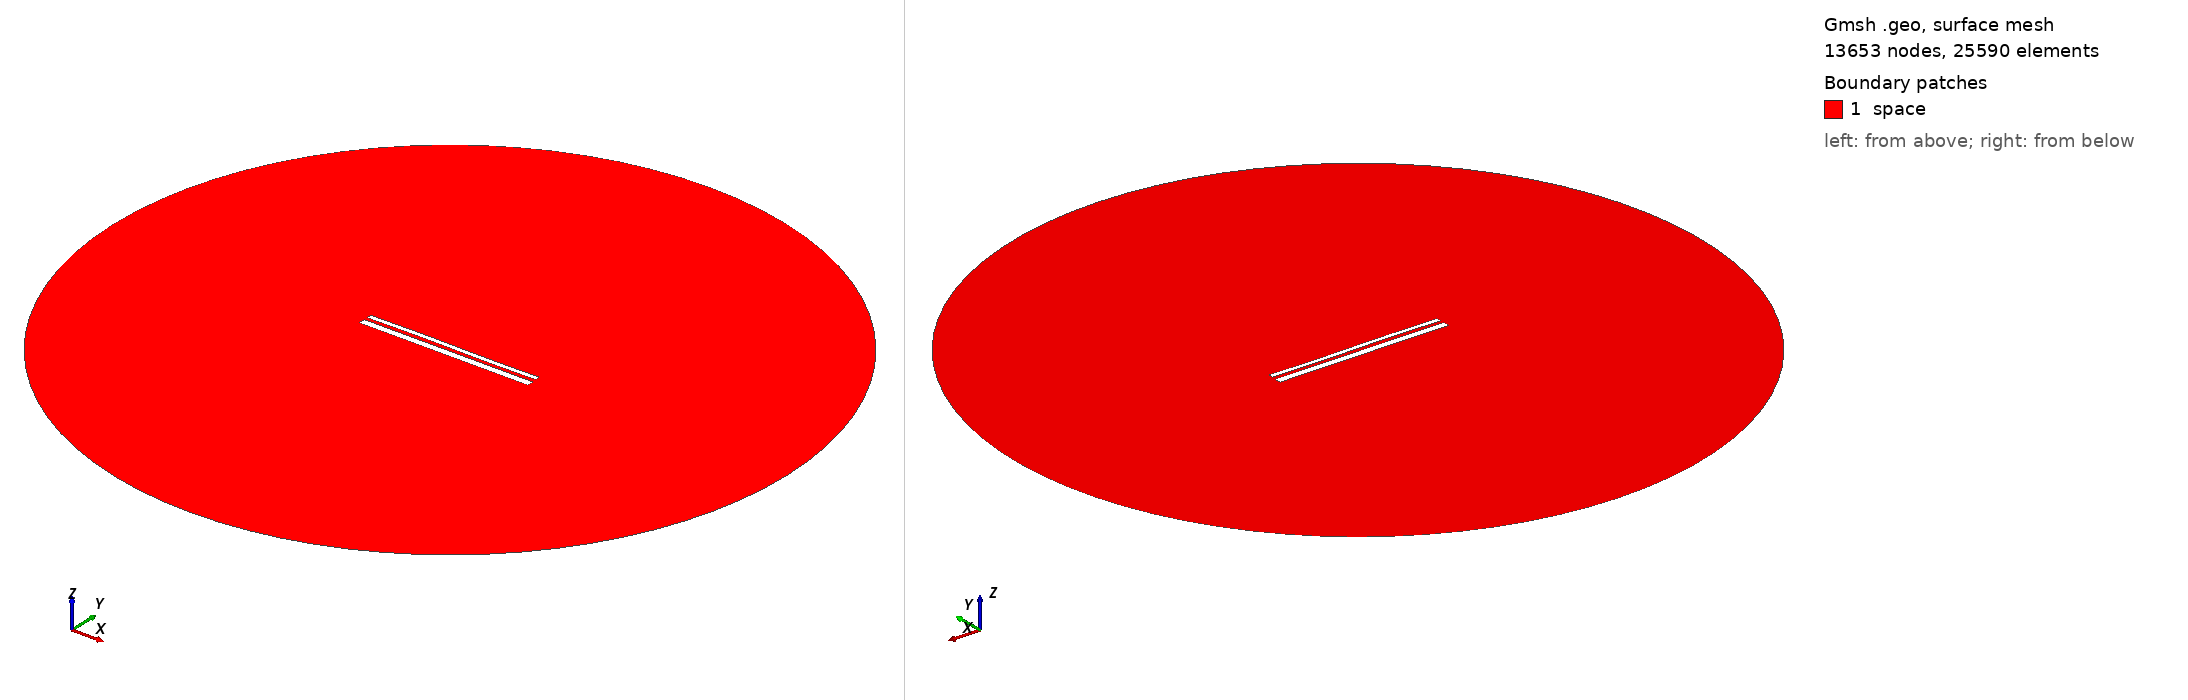

Gmsh geometry script, surface-meshed: 13653 nodes, 25590 surface elements. Boundary patches (legend numbers): 1 space. Left view from above one corner, right view from below the opposite corner. Legend entries are the model's physical surfaces. The drawing asked Gmsh for element sizes between 1% and 20% of the model's largest extent; the script's own settings can give other sizes.

=== 12973.geo (drawn) ===
//---------------------------------------
// Geometry kernel
//---------------------------------------

SetFactory("OpenCASCADE");



//---------------------------------------
// Parameters of the geometry
//---------------------------------------

// Overetch of the upper plate
overetch = 0.5;

// Distance between the plates
distance = 1.5;

// Discretization over the x axis (for the deformation)
nx = 50; 

// Length of the plate
L = 100 - overetch; 

// Number of modes
n = 4; 

// 1st mode coefficient
coeff(1) = 0.07499999999999998;
beta(1) = 0.596864 * 3.1415926535 / L;

// 2nd mode coefficient
coeff(2) = 0.07499999999999998;
beta(2) = 1.49418 * 3.1415926535 / L;

// 3rd mode coefficient
coeff(3) = 0.15;
beta(3) = 2.50025 * 3.1415926535 / L;

// 4th mode coefficient
coeff(4) = 0.0;
beta(4) = 3.49999 * 3.1415926535 / L;



//---------------------------------------
// Upper plate (deformed rectangle)
//---------------------------------------

// Coordiantes of the upper plate
xmin = -50;
xmax = 50 - overetch;

// Height of the upper plate
yheight = 4 - 2 * overetch;

// Indexes of the points
UpperID[] = {};
LowerID[] = {};
LeftID[] = {};
RightID[] = {};

// Point index
p = 1;

// Horizontal edges
For i In {1:nx}
    x = xmin + (i-1)*(xmax - xmin)/(nx-1);

    y_bottom = distance / 2 + overetch;
    For j In {1:n}
        C = (Cosh(beta(j)*L) + Cos(beta(j)*L)) / (Sinh(beta(j)*L) + Sin(beta(j)*L));
        y_bottom  = y_bottom + coeff(j) * (Cosh(beta(j)*(x+50)) - Cos(beta(j)*(x+50)) - C * (Sinh(beta(j)*(x+50)) - Sin(beta(j)*(x+50))));
    EndFor

    y_top = y_bottom + yheight;

    Point(p) = {x, y_top, 0, 1.0};
    UpperID[i] = p;
    p = p + 1;

    Point(p) = {x, y_bottom, 0, 1.0};
    LowerID[i] = p;
    p = p + 1;
EndFor

// Create point lists
UpperPts[] = {}; LowerPts[] = {};
For i In {1:nx}
  UpperPts[] += {UpperID[i]};
  LowerPts[] += {LowerID[i]};
EndFor

// Build splines
Spline(1) = {UpperPts[]};
Spline(2) = {LowerPts[]};
Line(3) = {LowerPts[nx-1], UpperPts[nx-1]};
Line(4) = {LowerPts[0], UpperPts[0]};

// Build the plane surface
Curve Loop(1) = {2, 3, -1, -4};
Plane Surface(1) = {1};



//---------------------------------------
// Lower plate (rectangle)
//---------------------------------------

// Vertices
Point(1001) = {-50, -1, 0, 1.0};
Point(1002) = { 50, -1, 0, 1.0};
Point(1003) = { 50,  -5, 0, 1.0};
Point(1004) = {-50,  -5, 0, 1.0};

// Edges
Line(5) = {1001, 1002};
Line(6) = {1002, 1003};
Line(7) = {1003, 1004};
Line(8) = {1004, 1001};

// Plane surface
Line Loop(2) = {5, 6, 7, 8};
Plane Surface(2) = {2}; 



//---------------------------------------
// Outer (fictious) boundary
//---------------------------------------

// Points
Point(1005) = {0, 0, 0};       // Center
Point(1006) = {200, 0, 0};     // Start point
Point(1007) = {0, 200, 0};     // 90 degrees
Point(1008) = {-200, 0, 0};    // 180 degrees
Point(1009) = {0, -200, 0};    // 270 degrees

// Circle arcs (each needs start, center, end)
Circle(9) = {1006, 1005, 1007};
Circle(10) = {1007, 1005, 1008};
Circle(11) = {1008, 1005, 1009};
Circle(12) = {1009, 1005, 1006};

// Plane surface for the entire domain
Curve Loop(3) = {9, 10, 11, 12};
Surface(3) = {3};

// Subtract the plates from the whole domain to obtain the actual domain where we want to solve the equations
BooleanDifference{ Surface{3}; Delete; }{ Surface{1}; Surface{2}; Delete; }




//---------------------------------------
// Transfinite Lines/Curves
//---------------------------------------

// Set the number of points on the boundaries
r = 7;

// Plates
Transfinite Curve {1, 2} = 50*r Using Progression 1;
Transfinite Curve {3, 4} = 2*r Using Progression 1;
Transfinite Line {5, 7} = 50*r Using Progression 1;
Transfinite Line {6, 8} = 2*r Using Progression 1;

// Outer boundary
Transfinite Line {9, 10, 11, 12} = 20 Using Progression 1;



//---------------------------------------
// Physical groups
//---------------------------------------                

// Physical curves (boundaries)
Physical Line("force_segment", 10) = {2};
Physical Line("upper_plate", 11) = {1, 3, 4};
Physical Line("lower_plate", 12) = {5, 6, 7, 8};
Physical Line("boundary", 20) = {9, 10, 11, 12};

// Physical Surfaces
Physical Surface("space", 30) = {3};



//---------------------------------------
// 6. Generate the Mesh
//---------------------------------------

// 2D mesh generation
Mesh 2;
